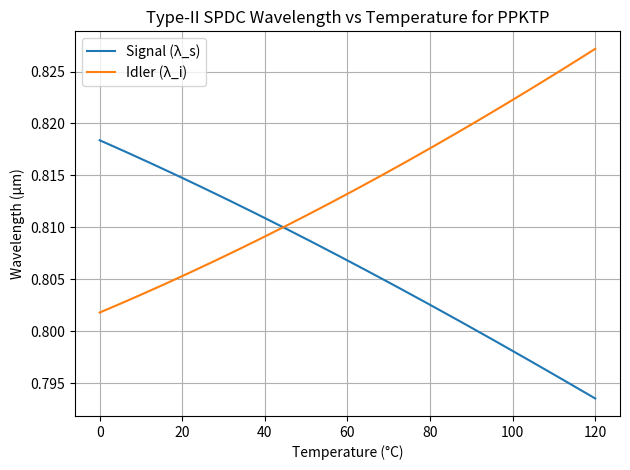

The script that saved this image:
# -*- coding: utf-8 -*-
"""
Updated on: 2025-06-20
[redacted]

This script computes and plots the wavelength vs. temperature tuning curves
for Type-II SPDC in PPKTP (405 nm pump → ~810 nm signal/idler) using:
  - Sellmeier equations for KTP
  - Thermo-optic corrections (Emanueli et al. form)
  - Thermal expansion of the poling period

All units: wavelength in micrometers, temperature in °C.
"""

import numpy as np
import matplotlib.pyplot as plt
from scipy.optimize import fsolve

#------------------------ Sellmeier coefficients for KTP ------------------------
# From Hamel thesis Appendix B at 25°C
Y0 = [2.19229,  0.83547,  0.04970, 0.01621]  
Z0 = [2.12725, 1.18431, 0.0514852, 0.6603, 100.00507, 9.68956e-3]  

#--------------------------- Sellmeier equations --------------------------------
def nY(lam):
    return np.sqrt(
        Y0[0]
        + (Y0[1] / (lam**2 - Y0[2]) - Y0[3]) * lam**2
    )

def nZ(lam):
    return np.sqrt(
        Z0[0]
        + ((Z0[1] / (lam**2 - Z0[2])
            + Z0[3] / (lam**2 - Z0[4])
            - Z0[5]
           ) * lam**2)
    )

#----------------------- Thermo-optic corrections --------------------------------
# coefficients a_m for n1 and n2, y‑ and z‑polarizations
aY1 = [6.2897e-6, 6.3061e-6, -6.0629e-6, 2.6486e-6]
aY2 = [-1.4445e-9, 2.2244e-8, -3.5770e-8, 1.3470e-8]

aZ1 = [9.9587e-6, 9.9228e-6, -8.9603e-6, 4.1010e-6]
aZ2 = [-1.1882e-8, 1.0459e-7, -9.8136e-8, 3.1481e-8]

def poly_inv(lam, coeffs):
    """Σ_{m=0}^3 coeffs[m] / lam**m"""
    return sum(c / lam**m for m, c in enumerate(coeffs))

def delta_nY(lam, T):
    dT = T - 25.0
    n1 = poly_inv(lam, aY1)
    n2 = poly_inv(lam, aY2)
    return n1 * dT + n2 * dT**2

def delta_nZ(lam, T):
    dT = T - 25.0
    n1 = poly_inv(lam, aZ1)
    n2 = poly_inv(lam, aZ2)
    return n1 * dT + n2 * dT**2

def nY_T(lam, T):
    """y‑polarized refractive index at temperature T"""
    return nY(lam) + delta_nY(lam, T)

def nZ_T(lam, T):
    """z‑polarized refractive index at temperature T"""
    return nZ(lam) + delta_nZ(lam, T)

#----------------------- Poling period expansion --------------------------------
def Lambda_QPM(T, Λ0=10):
    alpha = 6.7e-6   # /°C
    beta  = 1.1e-8   # /°C^2
    dT = T - 25.0
    return Λ0 * (1 + alpha * dT + beta * dT**2)

#------------------ Energy conservation helper ----------------------------------
lambda_p = 0.405  # pump in micrometers

def lambda_signal(lambda_idler):
    return 1 / (1/lambda_p - 1/lambda_idler)

#------------------ Phase-matching equation solver -------------------------------
def phase_match_eq(lambda_idler, T):
    lam_s = lambda_signal(lambda_idler)
    return 2 * np.pi * (
        nY_T(lambda_p, T)/lambda_p
        - nZ_T(lam_s,   T)/lam_s
        - nY_T(lambda_idler, T)/lambda_idler
        - 1/Lambda_QPM(T)
    )

def find_lambda_idler(T):
    sol = fsolve(phase_match_eq, x0=1.5, args=(T,), xtol=1e-6)
    return sol[0]

#--------------------------- Compute and Plot ------------------------------------
if __name__ == "__main__":
    T_vals    = np.linspace(0, 120, 400)
    idler_vals  = [find_lambda_idler(T) for T in T_vals]
    signal_vals = [lambda_signal(li)  for li in idler_vals]

    plt.plot(T_vals, signal_vals, label='Signal (λ_s)')
    plt.plot(T_vals, idler_vals,  label='Idler (λ_i)')
    plt.xlabel('Temperature (°C)')
    plt.ylabel('Wavelength (µm)')
    plt.title('Type-II SPDC Wavelength vs Temperature for PPKTP')
    plt.grid(True)
    plt.legend()
    plt.tight_layout()
    plt.show()
